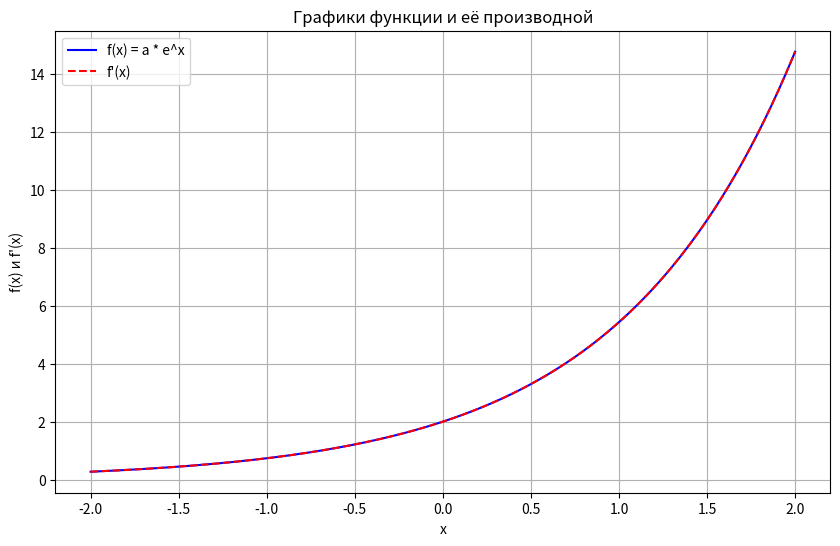

Here is the Python script that generated this plot:
import numpy as np
import matplotlib.pyplot as plt

class Derivative:
    def __init__(self, h=10**(-5)):
        self.func=None
        self.h = h
    def __get__(self, func, owner):
        self.func = func
        return self
    def __call__(self, x):
        return (self.func(x + self.h) - self.func(x - self.h)) / (2 * self.h)

class ExponentialFunction:
    derivative = Derivative(10**(-5))
    def __init__(self, a):
        self.a = a
    def __call__(self, x):
        return self.a * np.exp(x)
    def plot(self):
        x = np.linspace(-2, 2, 500)
        y = self(x)
        dy = self.derivative(x)
        
        plt.figure(figsize=(10, 6))
        plt.plot(x, y, label='f(x) = a * e^x', color='blue')
        plt.plot(x, dy, label="f'(x)", linestyle='dashed', color='red')
        plt.legend()
        plt.xlabel('x')
        plt.ylabel("f(x) и f'(x)")
        plt.title('Графики функции и её производной')
        plt.grid()
        plt.show()

exp_func = ExponentialFunction(a=2)
print(exp_func(0))          # 2.0
print(exp_func.derivative(0))  # 2.0 (производная 2e^x в x=0)

exp_func.plot()